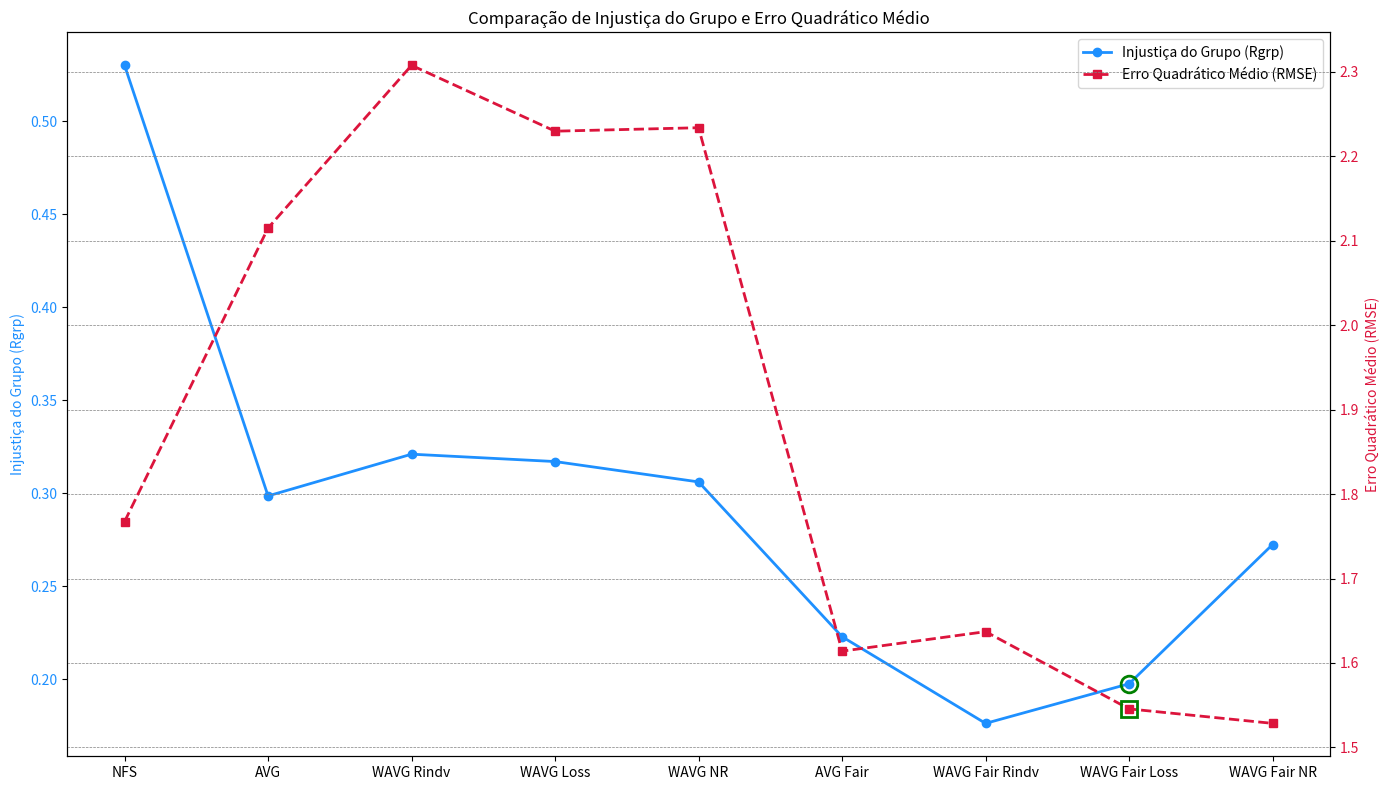

This figure's Python source:
import matplotlib.pyplot as plt
import numpy as np

valores_Rgrp = [0.529993197, 0.298492094, 0.320935562, 0.316976041, 0.306027815, 0.222787817, 0.176208914, 0.197502539, 0.272373081]
valores_RMSE = [1.767392119, 2.115062714, 2.307729245, 2.229744196, 2.2338444, 1.614019354, 1.637112022, 1.545639038, 1.528500498]
categorias_labels = ['NFS', 'AVG', 'WAVG Rindv', 'WAVG Loss', 'WAVG NR', 'AVG Fair', 'WAVG Fair Rindv', 'WAVG Fair Loss', 'WAVG Fair NR']

# Criando o gráfico
fig, ax1 = plt.subplots(figsize=(14, 8))

# Gráfico de Injustiça do Grupo (Rgrp)
ax1.plot(categorias_labels, valores_Rgrp, marker='o', linestyle='-', color='dodgerblue', label='Injustiça do Grupo (Rgrp)', linewidth=2)
ax2 = ax1.twinx()
ax2.plot(categorias_labels, valores_RMSE, marker='s', linestyle='--', color='crimson', label='Erro Quadrático Médio (RMSE)', linewidth=2)

# Destacando 'WAVG Fair Loss'
highlight_index = categorias_labels.index('WAVG Fair Loss')
ax1.plot(categorias_labels[highlight_index], valores_Rgrp[highlight_index], 'o', markersize=12, markerfacecolor='none', markeredgecolor='green', markeredgewidth=2)
ax2.plot(categorias_labels[highlight_index], valores_RMSE[highlight_index], 's', markersize=12, markerfacecolor='none', markeredgecolor='green', markeredgewidth=2)

# # Anotação auxiliar com círculos
# circle_rgrp = plt.Circle((highlight_index, valores_Rgrp[highlight_index]), 0.08, color='green', fill=False, clip_on=True, linewidth=2)
# circle_rmse = plt.Circle((highlight_index, valores_RMSE[highlight_index]), 0.08, color='green', fill=False, clip_on=True, linewidth=2)
# ax1.add_artist(circle_rgrp)
# ax2.add_artist(circle_rmse)

ax1.set_ylabel('Injustiça do Grupo (Rgrp)', color='dodgerblue')
ax1.tick_params(axis='y', labelcolor='dodgerblue')
ax2.set_ylabel('Erro Quadrático Médio (RMSE)', color='crimson')
ax2.tick_params(axis='y', labelcolor='crimson')
ax1.set_title('Comparação de Injustiça do Grupo e Erro Quadrático Médio')

# Legenda e outros ajustes
lines = ax1.get_lines() + ax2.get_lines()
labels = [l.get_label() for l in lines]
ax1.legend(lines, labels, loc='upper right')
plt.xticks(rotation=45)
plt.grid(True, which='major', linestyle='--', linewidth='0.5', color='gray')
plt.tight_layout()
plt.show()
